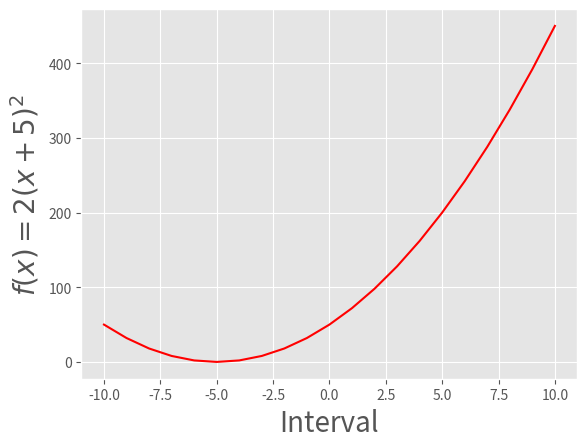

The script that saved this image:
import matplotlib.pyplot as plt
def produce():
    x_out = []
    y_out = []
    for n in range(-10,11):
        x_out.append(n)
        res = 2*((n+5)**2)
        y_out.append(res)
    return y_out, x_out

plt.style.use('ggplot')
y, x = produce()
plt.plot(x, y, color='r')
plt.xlabel("Interval", fontsize=20)
plt.ylabel("$f(x) = 2(x + 5)^{2}$", fontsize = 20)
plt.show()
